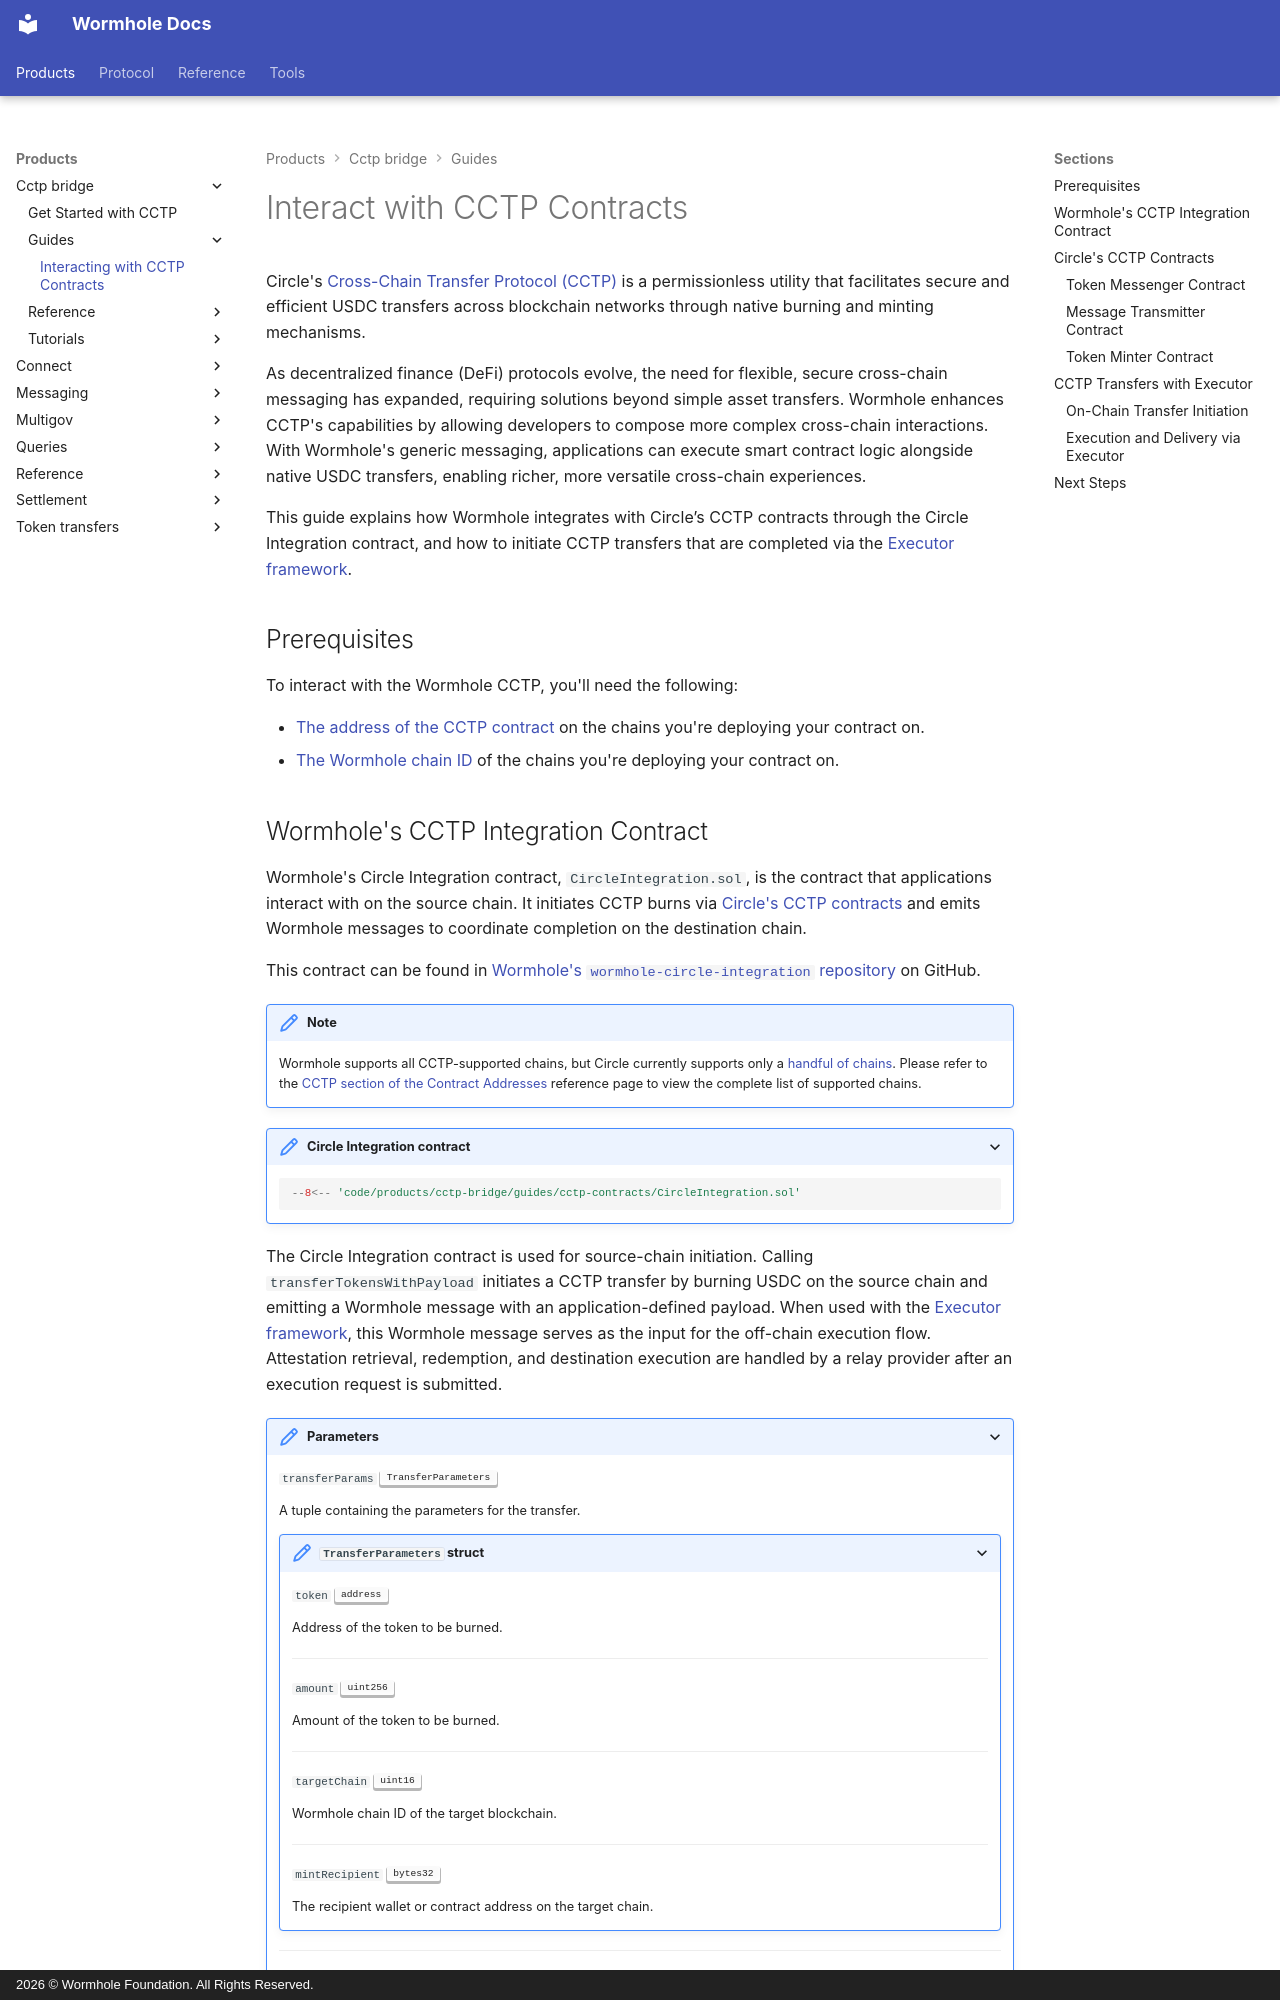

repository: wormhole-foundation/wormhole-docs · page: products/cctp-bridge/guides/cctp-contracts/index.html · generator: mkdocs · copyright: 2026 © Wormhole Foundation. All Rights Reserved.

---
title: Interacting with CCTP Contracts
description: Learn how to interact directly with Circle's CCTP Bridge contracts, including TokenMessenger, TokenMinter, and MessageTransmitter. 
categories: Transfer, CCTP
---

# Interact with CCTP Contracts

Circle's [Cross-Chain Transfer Protocol (CCTP)](/docs/products/cctp-bridge/overview/){target=\_blank} is a permissionless utility that facilitates secure and efficient USDC transfers across blockchain networks through native burning and minting mechanisms.

As decentralized finance (DeFi) protocols evolve, the need for flexible, secure cross-chain messaging has expanded, requiring solutions beyond simple asset transfers. Wormhole enhances CCTP's capabilities by allowing developers to compose more complex cross-chain interactions. With Wormhole's generic messaging, applications can execute smart contract logic alongside native USDC transfers, enabling richer, more versatile cross-chain experiences.

This guide explains how Wormhole integrates with Circle’s CCTP contracts through the Circle Integration contract, and how to initiate CCTP transfers that are completed via the [Executor framework](/docs/protocol/infrastructure/relayers/executor-framework/){target=\_blank}.

## Prerequisites

To interact with the Wormhole CCTP, you'll need the following:

- [The address of the CCTP contract](/docs/reference/contract-addresses/#cctp){target=\_blank} on the chains you're deploying your contract on.
- [The Wormhole chain ID](/docs/reference/supported-networks/){target=\_blank} of the chains you're deploying your contract on.
